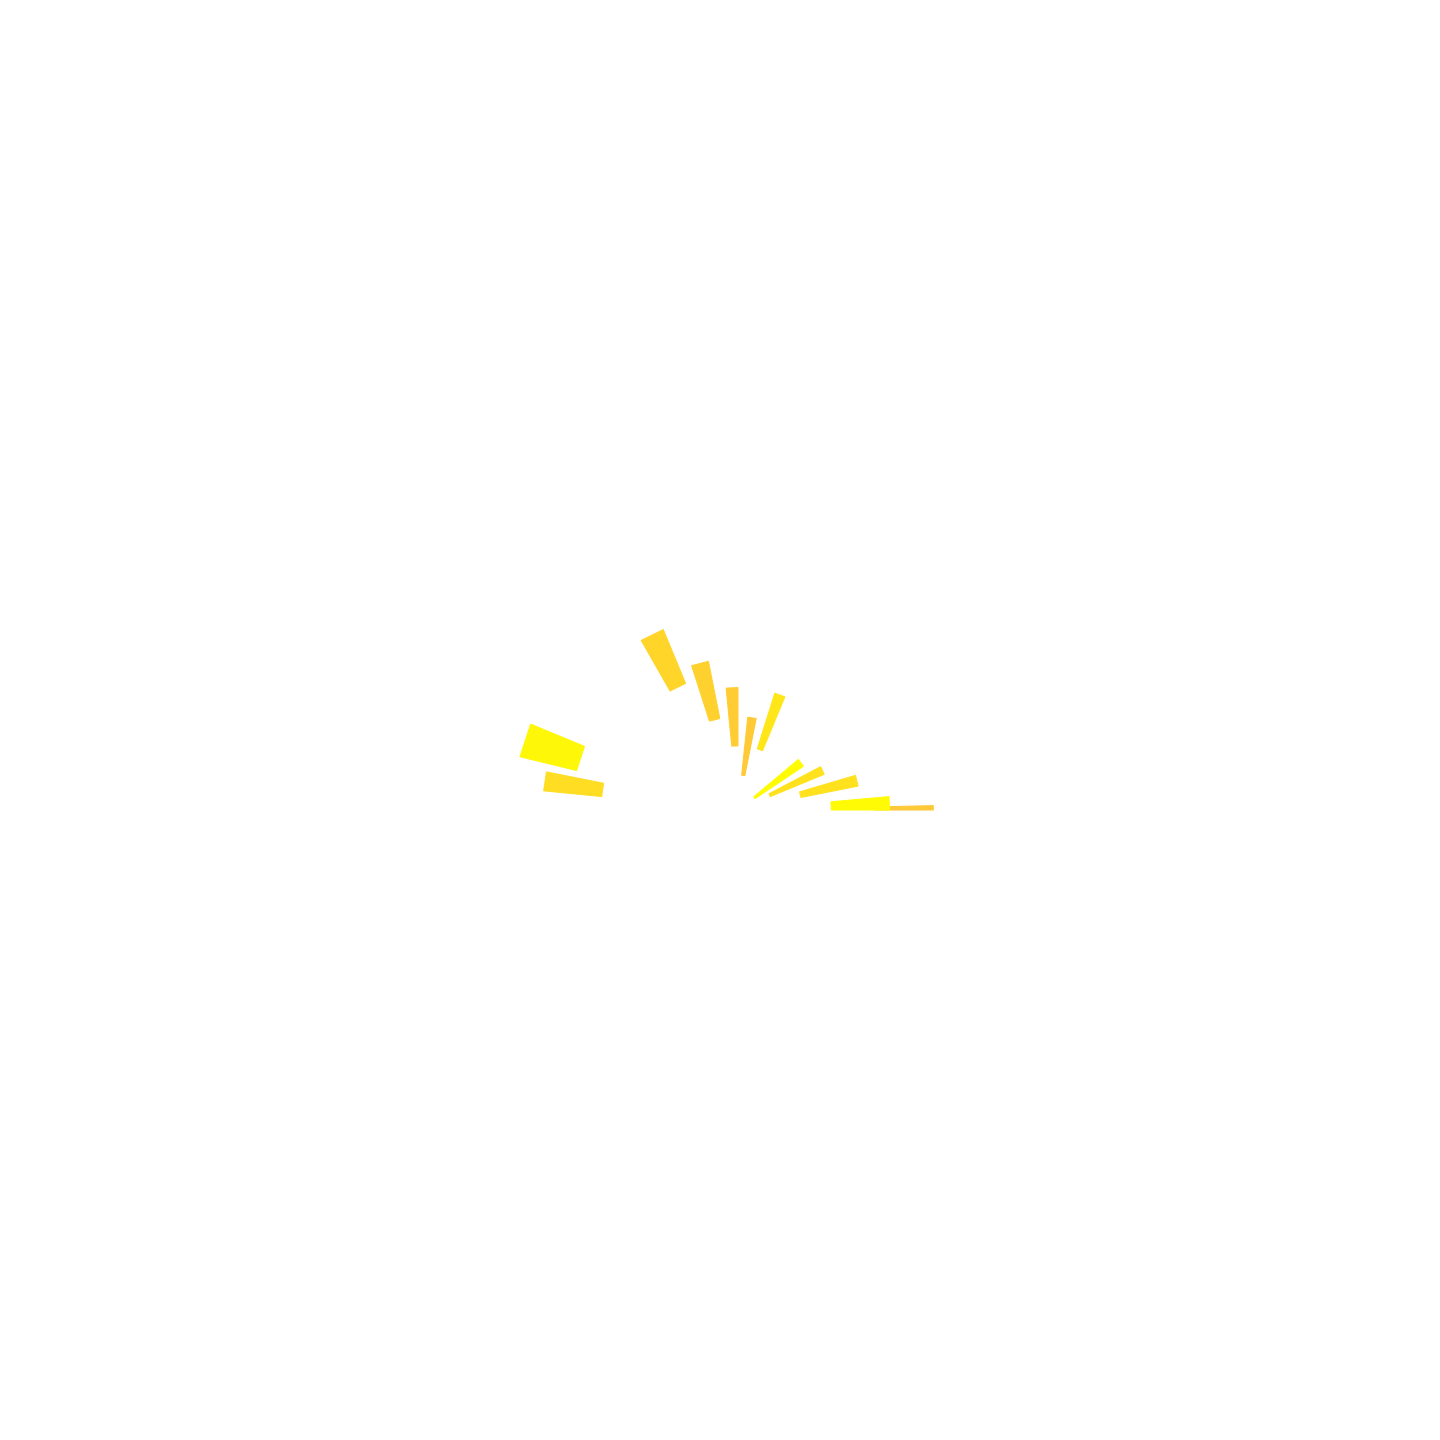

The file beside this chart, header and first rows:
Pitch, Velocity, Position, Length
52, 94, 0.0, 0.057
49, 118, 0.0, 0.225
47, 106, 0.25, 0.23
45, 106, 0.5, 0.23
44, 118, 0.75, 0.275
47, 108, 1.5, 0.223
45, 95, 1.75, 0.234
47, 96, 2.0, 0.248
49, 98, 2.25, 0.292
52, 100, 2.5, 0.321
54, 116, 3.5, 0.39
52, 104, 3.75, 0.25
